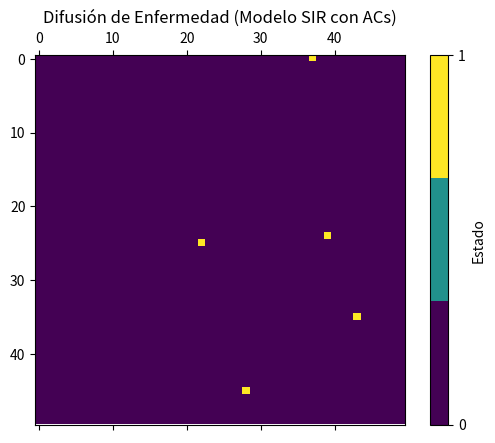

Reproduce this figure in Python.
import numpy as np
import matplotlib.pyplot as plt
import matplotlib.animation as animation

# Parámetros del modelo
GRID_SIZE = 50
p_infect = 0.3     # Probabilidad de infección
p_recover = 0.1    # Probabilidad de recuperación
initial_infected = 5

# Estados: 0=S, 1=I, 2=R
S, I, R = 0, 1, 2

# Inicializar la rejilla
grid = np.zeros((GRID_SIZE, GRID_SIZE), dtype=int)

# Infectar algunas celdas al azar
for _ in range(initial_infected):
    x, y = np.random.randint(0, GRID_SIZE, 2)
    grid[x, y] = I

# Función para obtener vecinos
def get_neighbors(x, y):
    neighbors = []
    for dx in [-1, 0, 1]:
        for dy in [-1, 0, 1]:
            if dx == 0 and dy == 0:
                continue
            nx, ny = (x + dx) % GRID_SIZE, (y + dy) % GRID_SIZE
            neighbors.append((nx, ny))
    return neighbors

# Paso de simulación
def update(frame):
    global grid
    new_grid = grid.copy()
    for x in range(GRID_SIZE):
        for y in range(GRID_SIZE):
            if grid[x, y] == S:
                neighbors = get_neighbors(x, y)
                if any(grid[nx, ny] == I for nx, ny in neighbors):
                    if np.random.rand() < p_infect:
                        new_grid[x, y] = I
            elif grid[x, y] == I:
                if np.random.rand() < p_recover:
                    new_grid[x, y] = R
    grid = new_grid
    mat.set_data(grid)
    return [mat]

# Configurar visualización
fig, ax = plt.subplots()
mat = ax.matshow(grid, cmap=plt.cm.get_cmap('viridis', 3))
plt.colorbar(mat, ticks=[0, 1, 2], label="Estado")
ani = animation.FuncAnimation(fig, update, frames=100, interval=200, repeat=False)

plt.title("Difusión de Enfermedad (Modelo SIR con ACs)")
plt.show()